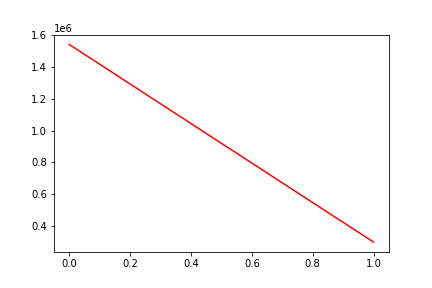

Data behind this chart, as committed beside it:
, date, assets
0, 0, 1542410
1, 20171213, 298381
